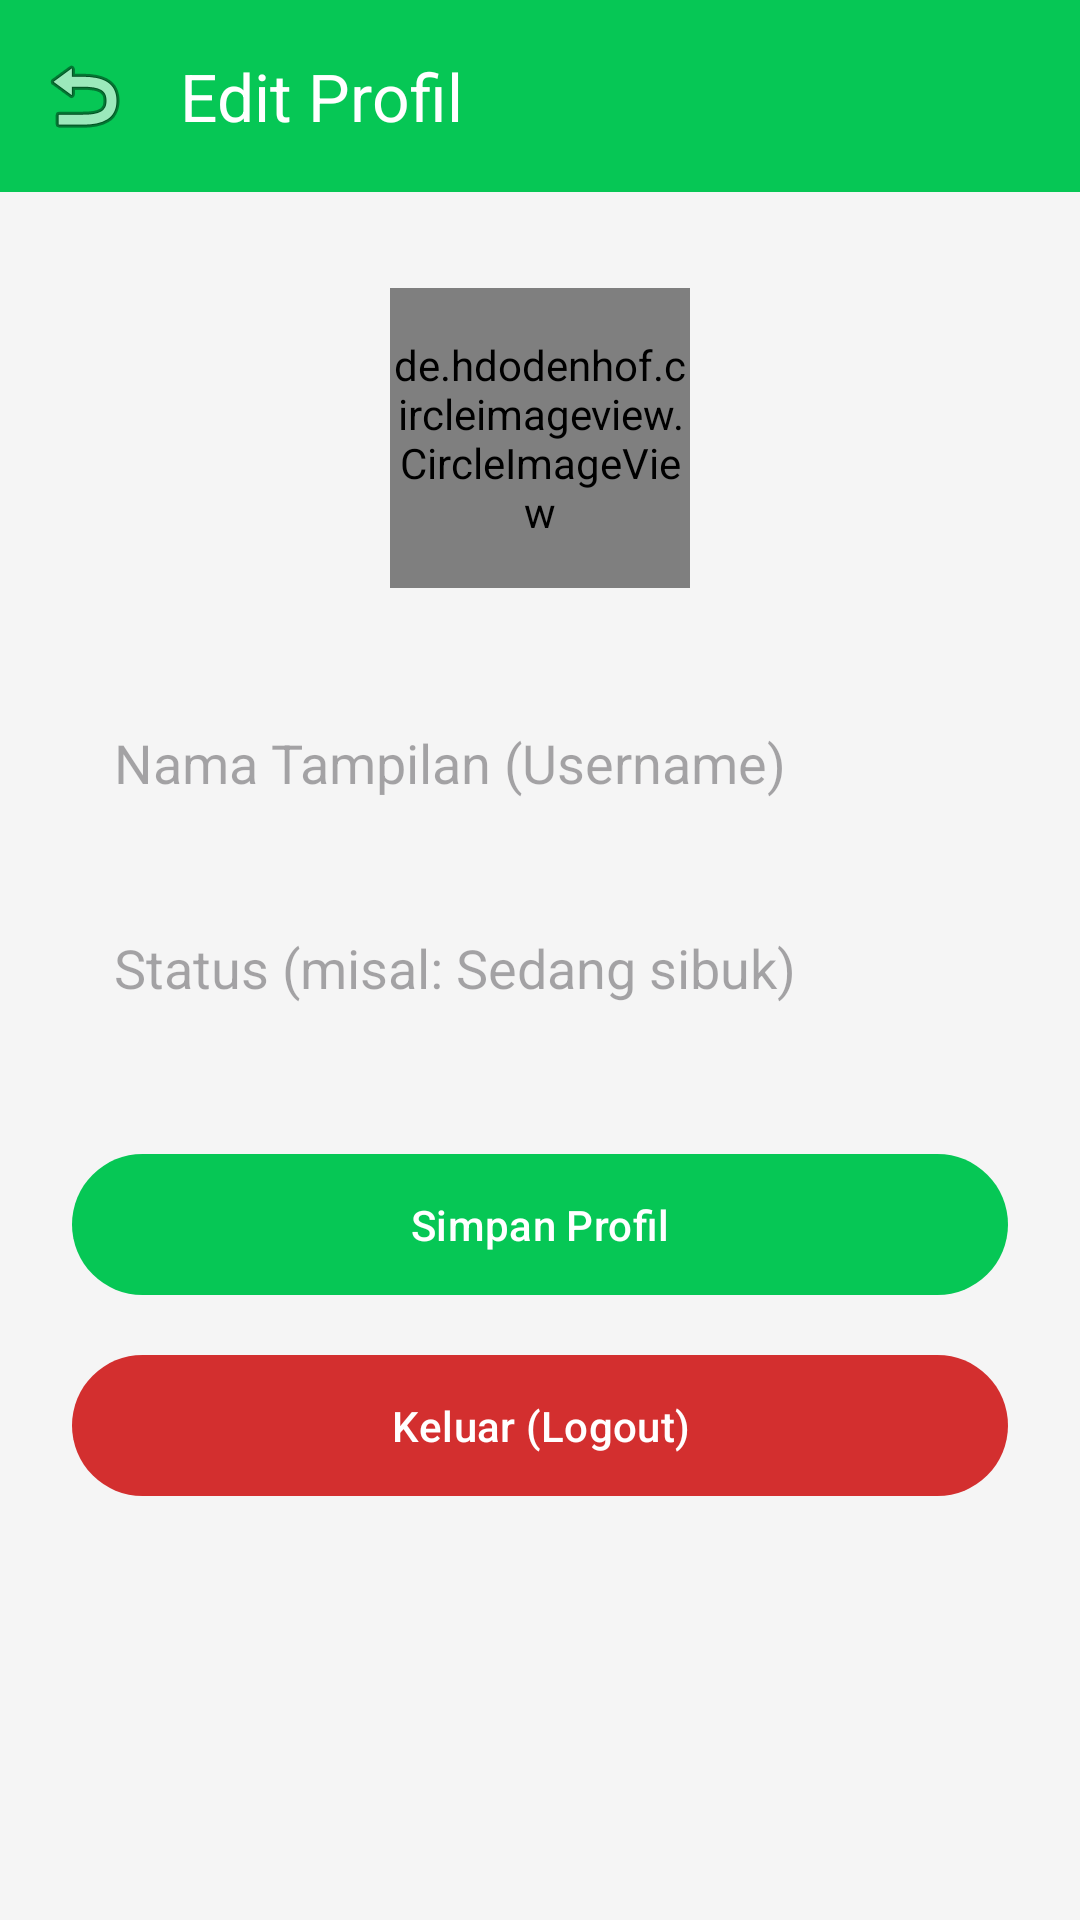

Reconstruct the res/layout file that produces this screen, plus the resources it refers to.
<!-- AndroidManifest.xml: application theme Theme.PrivateChat -->
<!-- res/layout/activity_profile.xml -->
<?xml version="1.0" encoding="utf-8"?>
<androidx.constraintlayout.widget.ConstraintLayout xmlns:android="http://schemas.android.com/apk/res/android"
    xmlns:app="http://schemas.android.com/apk/res-auto"
    android:layout_width="match_parent"
    android:layout_height="match_parent"
    android:background="@color/line_gray">

    <com.google.android.material.appbar.MaterialToolbar
        android:id="@+id/toolbar"
        android:layout_width="match_parent"
        android:layout_height="?attr/actionBarSize"
        android:background="@color/line_green"
        app:title="Edit Profil"
        app:titleTextColor="@color/white"
        app:navigationIcon="@android:drawable/ic_menu_revert"
        app:layout_constraintTop_toTopOf="parent"/>

    <de.hdodenhof.circleimageview.CircleImageView
        android:id="@+id/iv_avatar"
        android:layout_width="100dp"
        android:layout_height="100dp"
        android:layout_marginTop="32dp"
        android:src="@android:drawable/ic_menu_myplaces"
        app:civ_border_width="2dp"
        app:civ_border_color="@color/line_green"
        app:layout_constraintTop_toBottomOf="@id/toolbar"
        app:layout_constraintStart_toStartOf="parent"
        app:layout_constraintEnd_toEndOf="parent"/>

    <EditText
        android:id="@+id/et_name"
        android:layout_width="match_parent"
        android:layout_height="wrap_content"
        android:layout_marginHorizontal="24dp"
        android:layout_marginTop="32dp"
        android:background="@drawable/bg_input"
        android:padding="14dp"
        android:hint="Nama Tampilan (Username)"
        app:layout_constraintTop_toBottomOf="@id/iv_avatar"/>

    <EditText
        android:id="@+id/et_status"
        android:layout_width="match_parent"
        android:layout_height="wrap_content"
        android:layout_marginHorizontal="24dp"
        android:layout_marginTop="16dp"
        android:background="@drawable/bg_input"
        android:padding="14dp"
        android:hint="Status (misal: Sedang sibuk)"
        app:layout_constraintTop_toBottomOf="@id/et_name"/>

    <com.google.android.material.button.MaterialButton
        android:id="@+id/btn_save"
        android:layout_width="match_parent"
        android:layout_height="55dp"
        android:layout_marginHorizontal="24dp"
        android:layout_marginTop="32dp"
        android:text="Simpan Profil"
        app:backgroundTint="@color/line_green"
        app:layout_constraintTop_toBottomOf="@id/et_status"/>

    <com.google.android.material.button.MaterialButton
        android:id="@+id/btn_logout"
        android:layout_width="match_parent"
        android:layout_height="55dp"
        android:layout_marginHorizontal="24dp"
        android:layout_marginTop="12dp"
        android:text="Keluar (Logout)"
        app:backgroundTint="#D32F2F"
        app:layout_constraintTop_toBottomOf="@id/btn_save"/>
</androidx.constraintlayout.widget.ConstraintLayout>
<!-- resources referenced by this layout -->
<resources>
  <color name="line_gray">#F5F5F5</color>
  <color name="line_green">#06C755</color>
  <color name="white">#FFFFFF</color>
  <style name="Theme.PrivateChat" parent="Base.Theme.PrivateChat" />
  <style name="Base.Theme.PrivateChat" parent="Theme.Material3.DayNight.NoActionBar">
          
          
      </style>
</resources>
